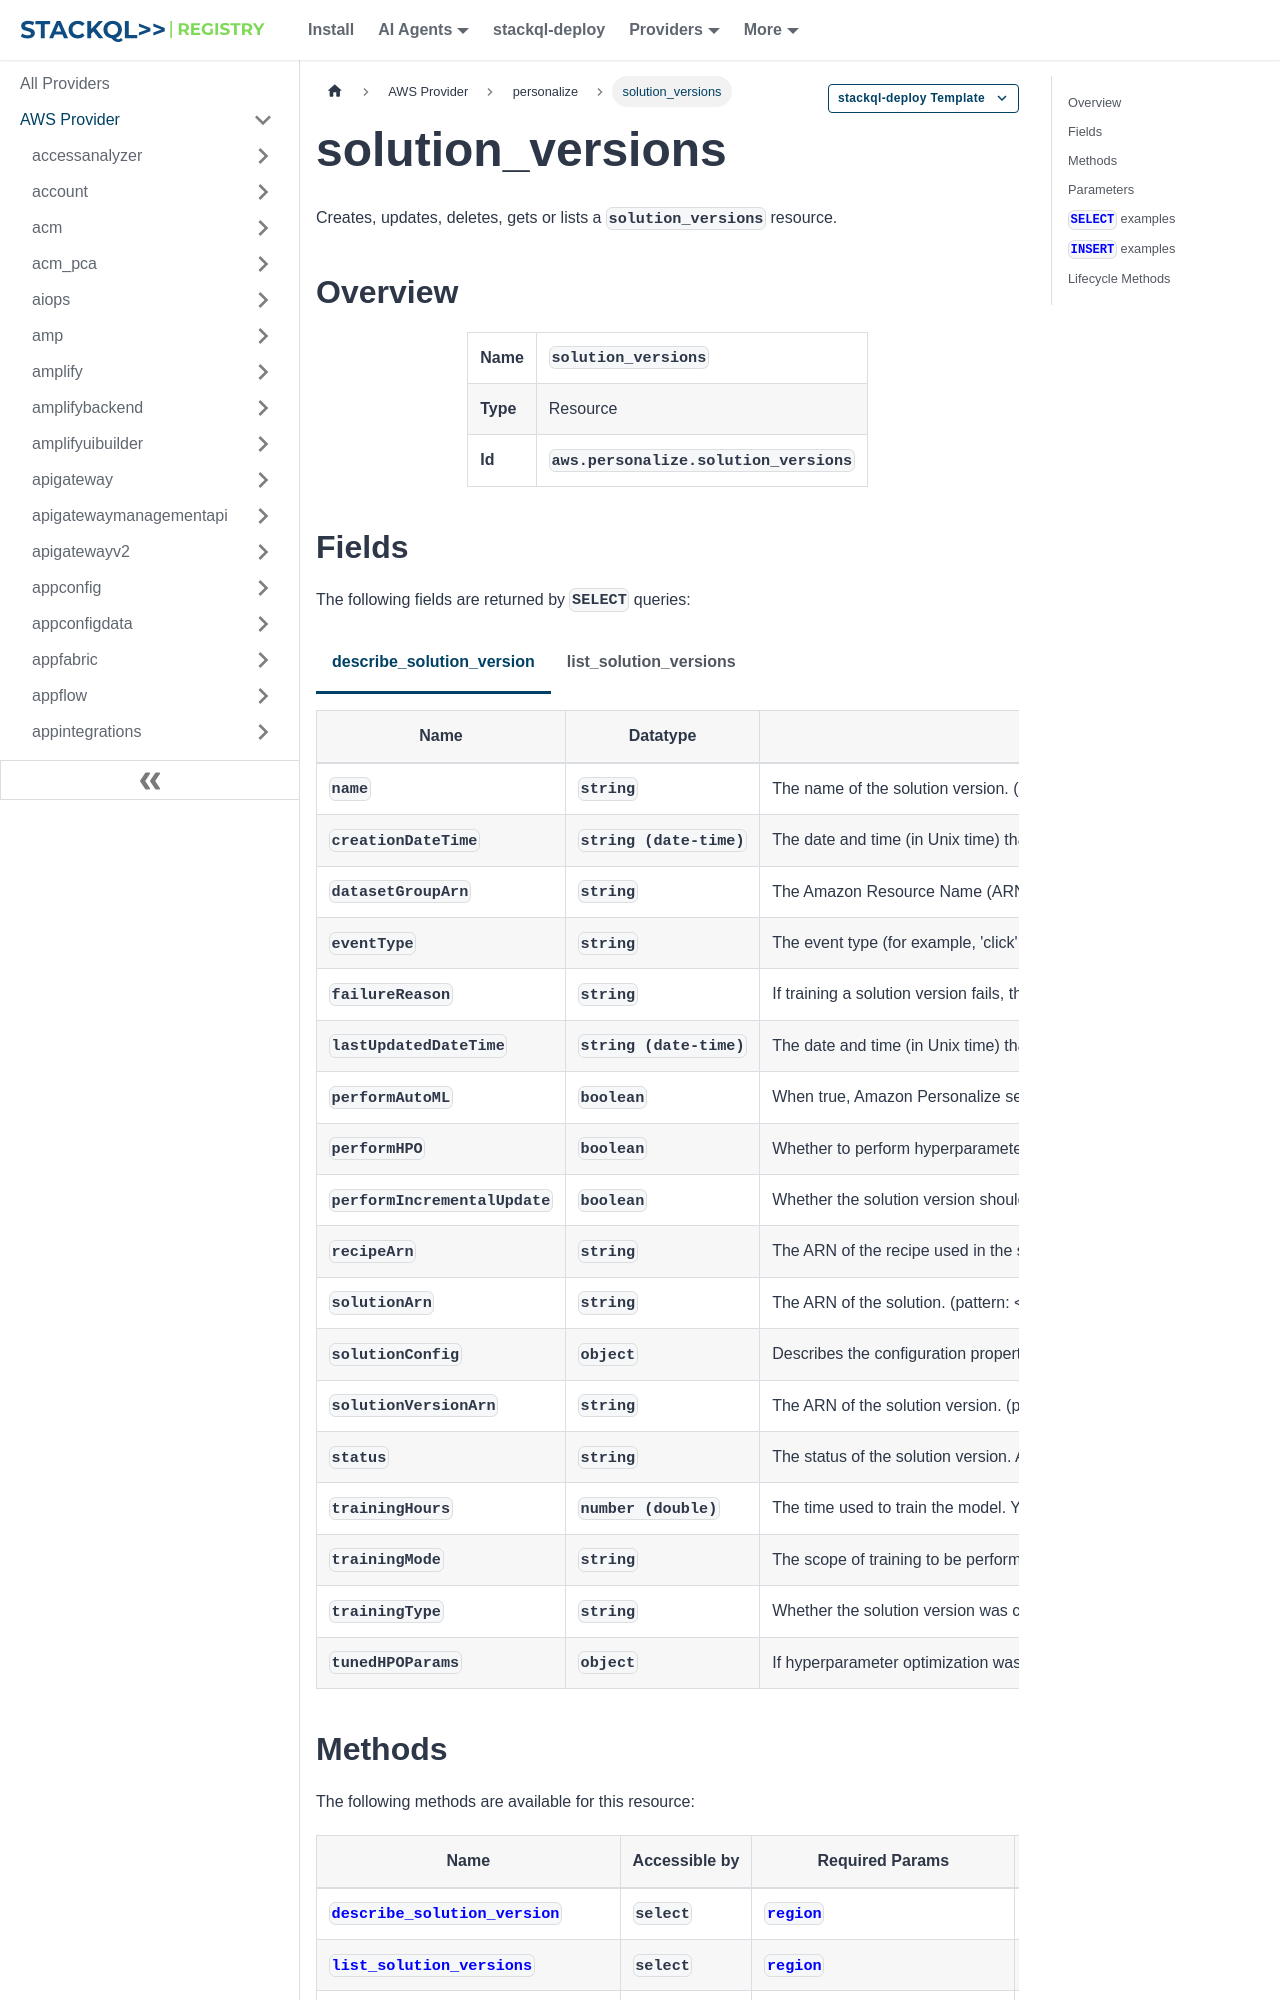

repository: stackql-registry/stackql-provider-aws · page: services/personalize/solution_versions.html · generator: docusaurus

--- 
title: solution_versions
hide_title: false
hide_table_of_contents: false
keywords:
  - solution_versions
  - personalize
  - aws
  - infrastructure-as-code
  - configuration-as-data
  - cloud inventory
description: Query, deploy and manage aws resources using SQL
custom_edit_url: null
image: /img/stackql-aws-provider-featured-image.png
---

import CopyableCode from '@site/src/components/CopyableCode/CopyableCode';
import CodeBlock from '@theme/CodeBlock';
import Tabs from '@theme/Tabs';
import TabItem from '@theme/TabItem';

Creates, updates, deletes, gets or lists a <code>solution_versions</code> resource.

## Overview
<table><tbody>
<tr><td><b>Name</b></td><td><CopyableCode code="solution_versions" /></td></tr>
<tr><td><b>Type</b></td><td>Resource</td></tr>
<tr><td><b>Id</b></td><td><CopyableCode code="aws.personalize.solution_versions" /></td></tr>
</tbody></table>
